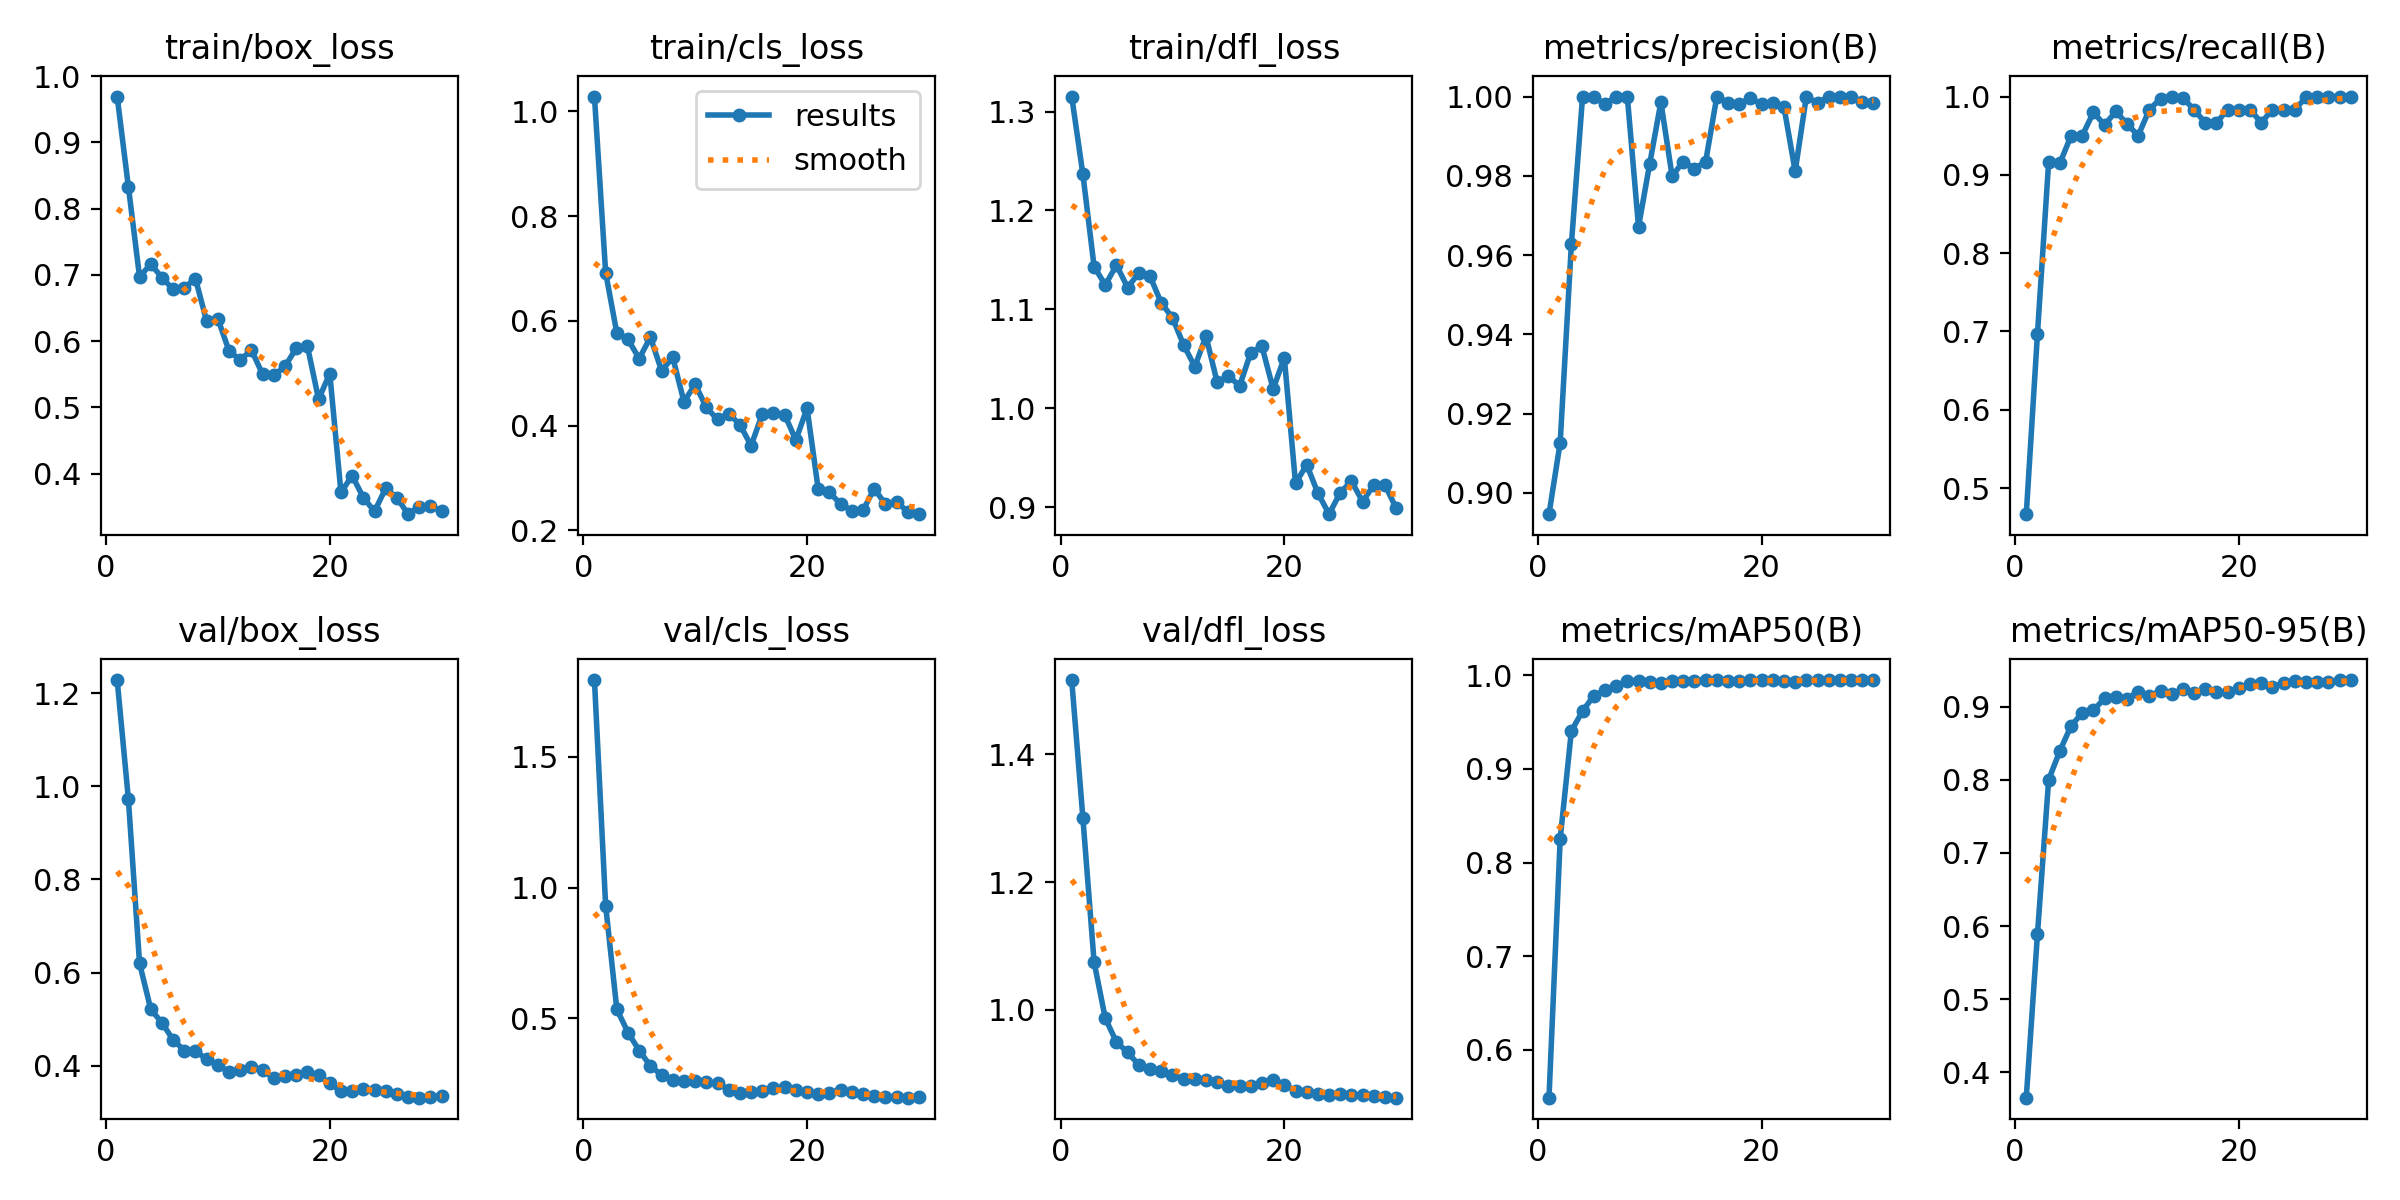

Values plotted in this chart, from the file beside it:
epoch, time, train/box_loss, train/cls_loss, train/dfl_loss, metrics/precision(B), metrics/recall(B), metrics/mAP50(B), metrics/mAP50-95(B), val/box_loss, val/cls_loss, val/dfl_loss, lr/pg0, lr/pg1, lr/pg2
1, 7.354, 0.9692, 1.028, 1.315, 0.8946, 0.4667, 0.549, 0.365, 1.228, 1.794, 1.516, 0.0003137, 0.0003137, 0.06894
2, 12.9, 0.8334, 0.6923, 1.236, 0.9127, 0.6968, 0.8254, 0.5889, 0.9731, 0.9315, 1.3, 0.0006257, 0.0006257, 0.03592
3, 18.54, 0.6971, 0.5768, 1.143, 0.9627, 0.9167, 0.9406, 0.8002, 0.62, 0.5353, 1.075, 0.0009157, 0.0009157, 0.002876
4, 23.16, 0.7164, 0.5645, 1.125, 1, 0.9147, 0.9619, 0.8396, 0.5216, 0.4462, 0.9869, 0.000901, 0.000901, 0.000901
5, 28.83, 0.6961, 0.5279, 1.145, 1, 0.9497, 0.9781, 0.8738, 0.4922, 0.3774, 0.9497, 0.000868, 0.000868, 0.000868
6, 34.5, 0.6781, 0.5688, 1.122, 0.9981, 0.95, 0.984, 0.8917, 0.456, 0.3187, 0.9336, 0.000835, 0.000835, 0.000835
7, 39.17, 0.681, 0.5048, 1.137, 1, 0.9798, 0.9886, 0.8953, 0.4328, 0.2836, 0.9137, 0.000802, 0.000802, 0.000802
8, 43.57, 0.6942, 0.5301, 1.133, 1, 0.9637, 0.9936, 0.9116, 0.4324, 0.2645, 0.9069, 0.000769, 0.000769, 0.000769
9, 49.92, 0.6298, 0.4455, 1.106, 0.9671, 0.981, 0.9935, 0.9138, 0.4136, 0.2619, 0.9044, 0.000736, 0.000736, 0.000736
10, 54.73, 0.6337, 0.4788, 1.092, 0.983, 0.9653, 0.9931, 0.9113, 0.4028, 0.2604, 0.8977, 0.000703, 0.000703, 0.000703
11, 59.5, 0.5852, 0.4346, 1.064, 0.9986, 0.95, 0.9915, 0.9204, 0.3857, 0.2559, 0.892, 0.00067, 0.00067, 0.00067
12, 65.12, 0.5717, 0.4116, 1.042, 0.9799, 0.9833, 0.9937, 0.9147, 0.391, 0.2531, 0.8921, 0.000637, 0.000637, 0.000637
13, 69.81, 0.5867, 0.4227, 1.073, 0.9836, 0.9974, 0.9945, 0.9216, 0.3976, 0.2284, 0.8907, 0.000604, 0.000604, 0.000604
14, 73.94, 0.55, 0.4017, 1.026, 0.9818, 1, 0.9945, 0.9177, 0.3918, 0.2143, 0.8872, 0.000571, 0.000571, 0.000571
15, 80.34, 0.5488, 0.3615, 1.033, 0.9836, 0.9984, 0.9948, 0.9241, 0.3731, 0.2182, 0.8814, 0.000538, 0.000538, 0.000538
16, 84.37, 0.562, 0.4222, 1.022, 1, 0.9829, 0.9948, 0.9184, 0.3776, 0.2219, 0.8817, 0.000505, 0.000505, 0.000505
17, 89.36, 0.5895, 0.4247, 1.056, 0.9983, 0.9667, 0.9939, 0.9239, 0.3806, 0.2337, 0.8802, 0.000472, 0.000472, 0.000472
18, 95.1, 0.5927, 0.4206, 1.063, 0.9981, 0.9667, 0.994, 0.92, 0.386, 0.2371, 0.8857, 0.000439, 0.000439, 0.000439
19, 99.88, 0.5124, 0.3723, 1.019, 0.9995, 0.9833, 0.9945, 0.9204, 0.3796, 0.2278, 0.8896, 0.000406, 0.000406, 0.000406
20, 104.3, 0.5512, 0.4332, 1.051, 0.9981, 0.9833, 0.9945, 0.9253, 0.3621, 0.2183, 0.8824, 0.000373, 0.000373, 0.000373
21, 112.7, 0.3719, 0.2783, 0.9241, 0.9985, 0.9833, 0.9947, 0.9315, 0.3461, 0.2117, 0.8738, 0.00034, 0.00034, 0.00034
22, 117.2, 0.3971, 0.2724, 0.9429, 0.9973, 0.9667, 0.994, 0.9322, 0.3462, 0.2168, 0.8709, 0.000307, 0.000307, 0.000307
23, 121.2, 0.3641, 0.2502, 0.9142, 0.9812, 0.9833, 0.9931, 0.9277, 0.3493, 0.2268, 0.8688, 0.000274, 0.000274, 0.000274
24, 127, 0.3431, 0.2371, 0.8929, 1, 0.9826, 0.9947, 0.9329, 0.3474, 0.2203, 0.8668, 0.000241, 0.000241, 0.000241
25, 131.4, 0.3784, 0.2379, 0.9148, 0.9983, 0.9833, 0.9948, 0.9359, 0.3457, 0.2118, 0.8682, 0.000208, 0.000208, 0.000208
26, 135.6, 0.3638, 0.2794, 0.9262, 1, 0.9991, 0.995, 0.9346, 0.3393, 0.2049, 0.867, 0.000175, 0.000175, 0.000175
27, 140.8, 0.339, 0.2501, 0.9057, 1, 0.9991, 0.995, 0.9341, 0.3339, 0.1999, 0.8668, 0.000142, 0.000142, 0.000142
28, 145.9, 0.3505, 0.255, 0.9225, 1, 0.9994, 0.995, 0.9345, 0.3317, 0.199, 0.8648, 0.000109, 0.000109, 0.000109
29, 150, 0.3516, 0.2349, 0.9224, 0.9987, 1, 0.995, 0.9363, 0.334, 0.1972, 0.8636, 7.6e-05, 7.6e-05, 7.6e-05
30, 153.9, 0.3433, 0.2308, 0.8988, 0.9985, 1, 0.995, 0.9367, 0.3346, 0.1979, 0.8627, 4.3e-05, 4.3e-05, 4.3e-05
